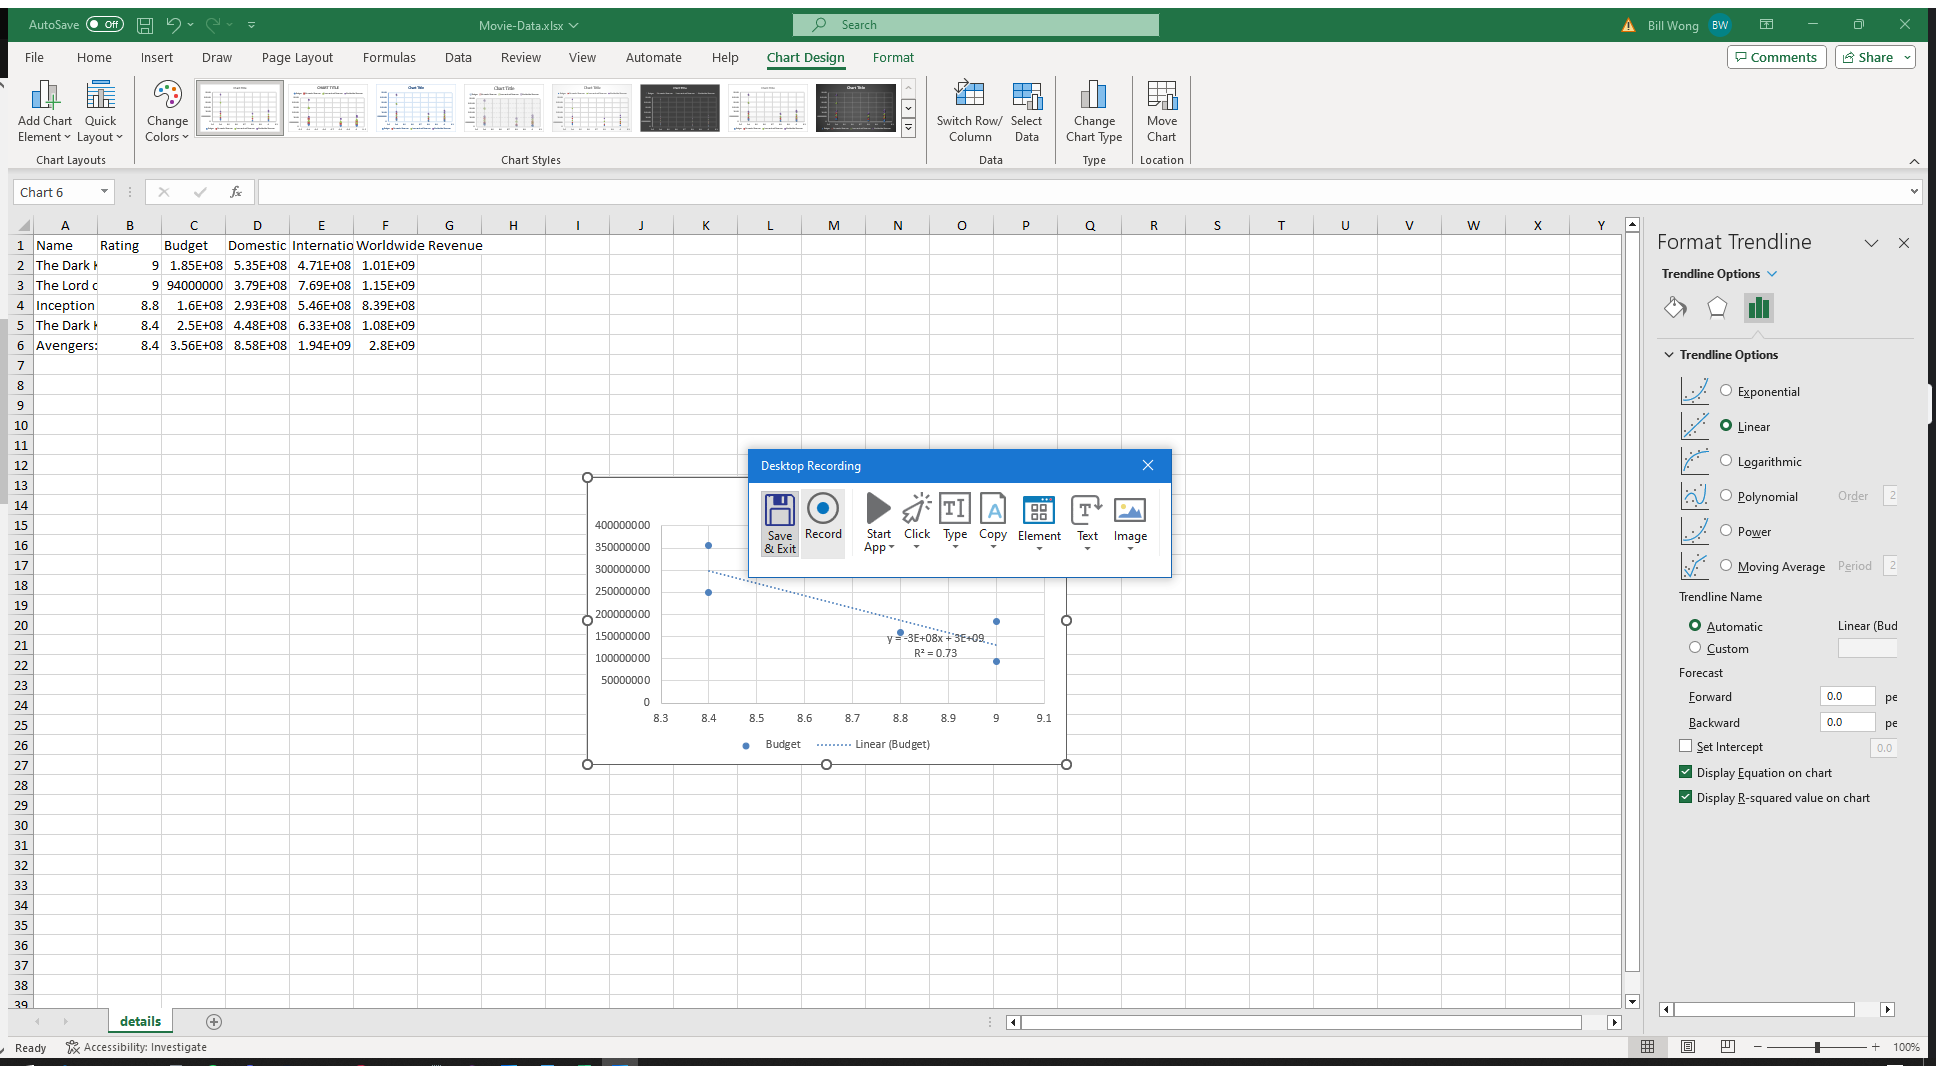
Task: Implementation for Project for Group 4, IS/SE762
Workflow: displaying_graph_data

Step 1: Attach Window 'Movie Dat Xlmain' on the element (excel.exe)

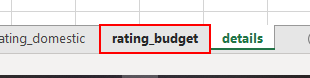
Step 2: click on the sheet tab 'rating_budget'

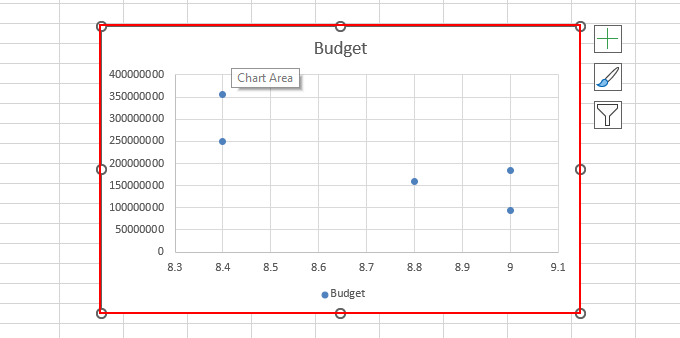
Step 3: click on the chart: scatter

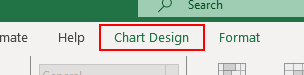
Step 4: click on the element 'Chart Design'

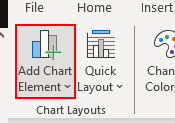
Step 5: click on the element 'Add Chart Element'

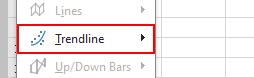
Step 6: click on the element 'Trendline'

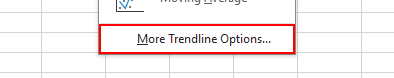
Step 7: click on the element 'More Trendline Options...'

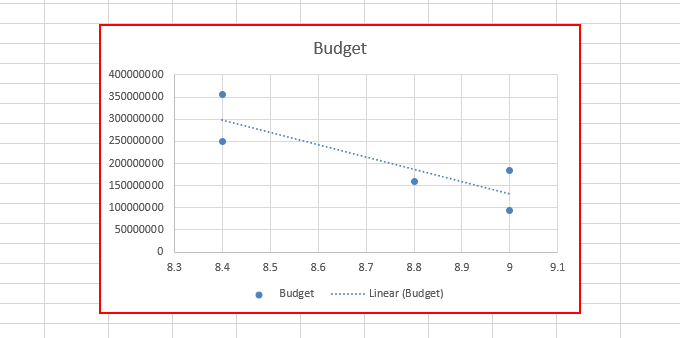
Step 8: click on the chart: scatter

Step 9: type a value into the chart: scatter (same screen as step 8)

Step 10: Attach Window 'Movie Dat Xlmain' on the element (excel.exe) (same screen as step 1)

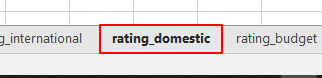
Step 11: click on the sheet tab 'rating_domestic'

Step 12: click on the chart: scatter (same screen as step 3)

Step 13: click on the element 'Chart Design' (same screen as step 4)

Step 14: click on the element 'Add Chart Element' (same screen as step 5)

Step 15: click on the element 'Trendline' (same screen as step 6)

Step 16: click on the element 'More Trendline Options...' (same screen as step 7)

Step 17: click on the chart: scatter (same screen as step 8)

Step 18: type a value into the chart: scatter (same screen as step 8)

Step 19: Attach Window 'Movie Dat Xlmain' on the element (excel.exe) (same screen as step 1)

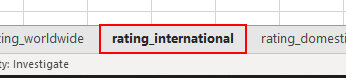
Step 20: click on the sheet tab 'rating_international'

Step 21: click on the chart: scatter (same screen as step 3)

Step 22: click on the element 'Chart Design' (same screen as step 4)

Step 23: click on the element 'Add Chart Element' (same screen as step 5)

Step 24: click on the element 'Trendline' (same screen as step 6)

Step 25: click on the element 'More Trendline Options...' (same screen as step 7)

Step 26: click on the chart: scatter (same screen as step 8)

Step 27: type a value into the chart: scatter (same screen as step 8)

Step 28: Attach Window 'Movie Dat Xlmain' on the element (excel.exe) (same screen as step 1)

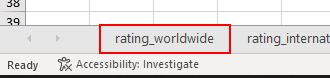
Step 29: click on the sheet tab 'rating_worldwide'

Step 30: click on the chart: scatter (same screen as step 3)

Step 31: click on the element 'Chart Design' (same screen as step 4)

Step 32: click on the element 'Add Chart Element' (same screen as step 5)

Step 33: click on the element 'Trendline' (same screen as step 6)

Step 34: click on the element 'More Trendline Options...' (same screen as step 7)

Step 35: click on the chart: scatter (same screen as step 8)

Step 36: type a value into the chart: scatter (same screen as step 8)